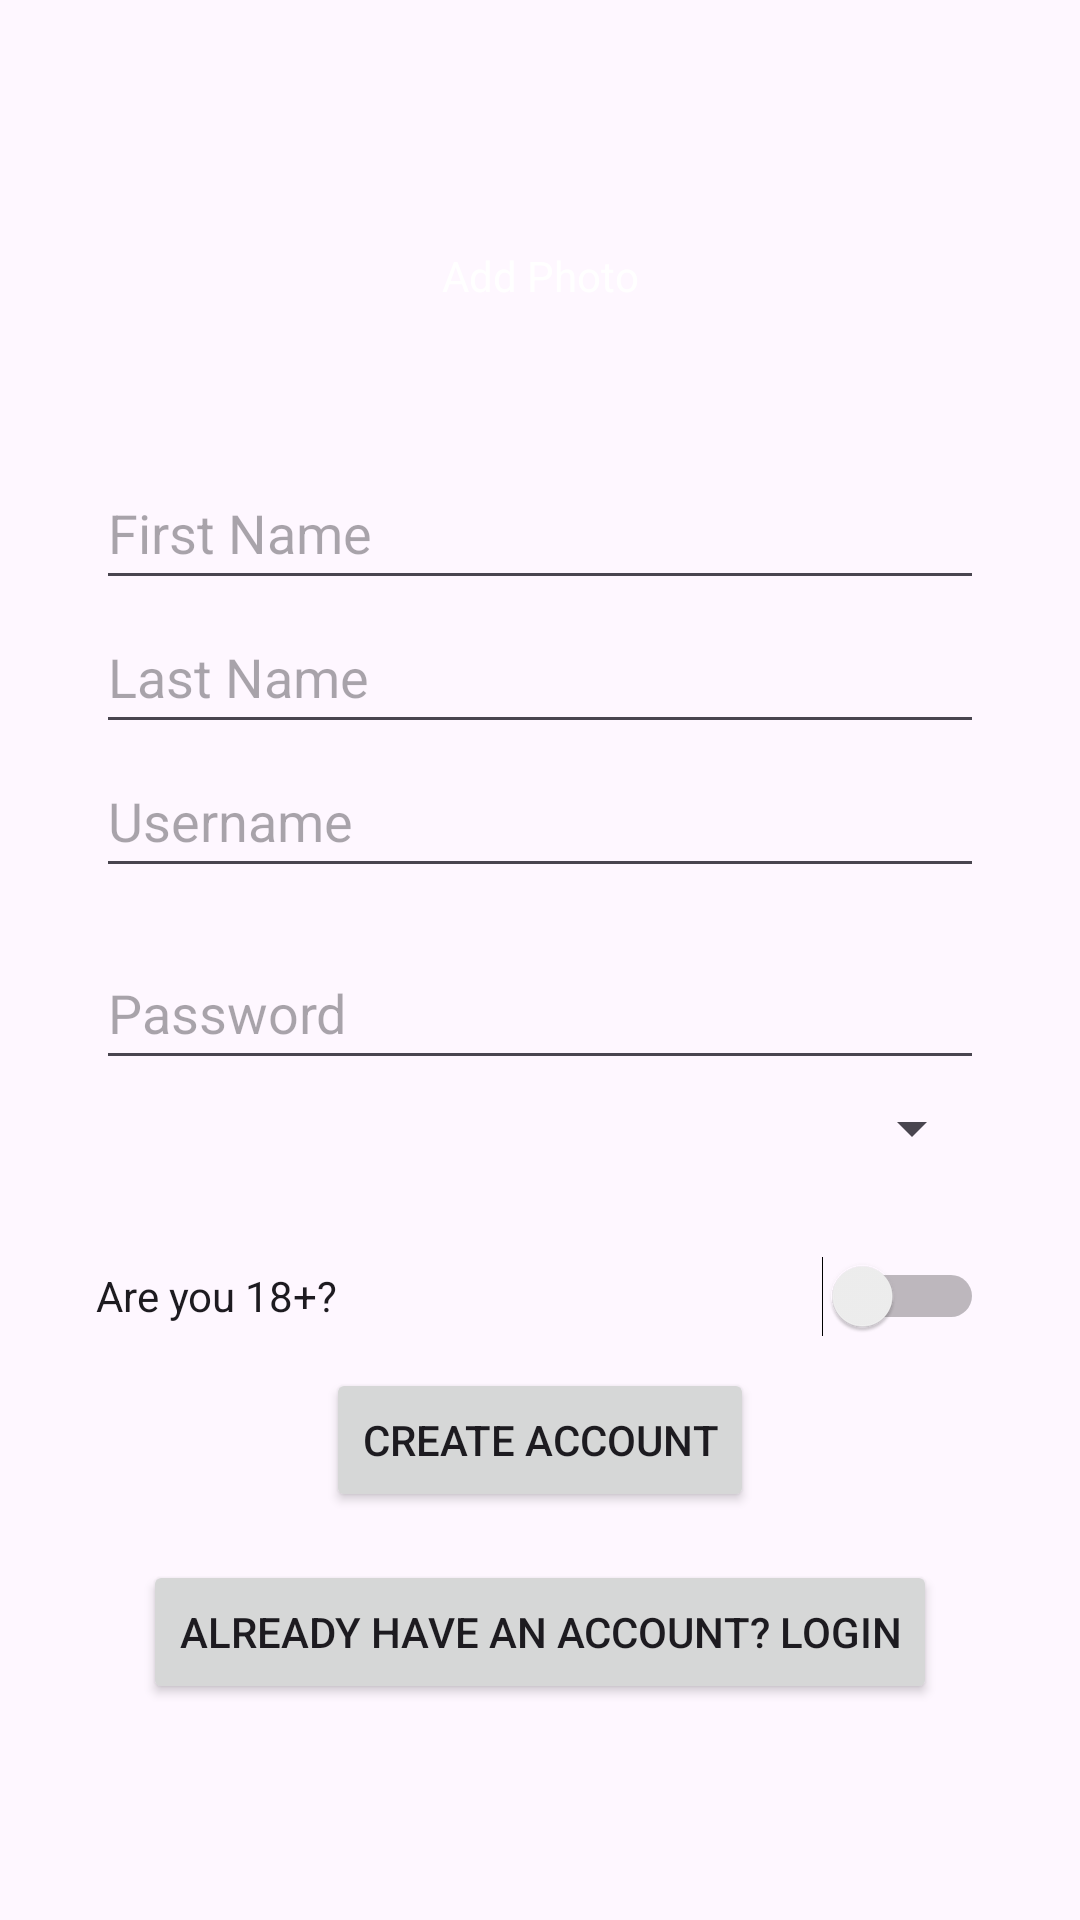

Write the Android layout XML for this screen, with the resource values it uses.
<!-- AndroidManifest.xml: application theme Theme.DogWalkingAppTest4 -->
<!-- res/layout/activity_register.xml -->
<?xml version="1.0" encoding="utf-8"?>
<ScrollView xmlns:android="http://schemas.android.com/apk/res/android"
    android:layout_width="match_parent"
    android:layout_height="match_parent"
    android:padding="16dp">

    <LinearLayout
        android:layout_width="match_parent"
        android:layout_height="wrap_content"
        android:orientation="vertical"
        android:gravity="center"
        android:padding="16dp">
        
        <FrameLayout
            android:layout_width="120dp"
            android:layout_height="120dp"
            android:layout_gravity="center_horizontal">

        
        <ImageView
            android:id="@+id/imgProfile"
            android:layout_width="100dp"
            android:layout_height="100dp"
            android:src="@drawable/ic_launcher_background"/>

        <TextView
            android:layout_width="match_parent"
            android:layout_height="match_parent"
            android:gravity="center"
            android:background="@android:color/transparent"
            android:text="@string/add_photo"
            android:textColor="#FFF" />

        </FrameLayout>

        <EditText
            android:id="@+id/etFirstName"
            android:layout_width="match_parent"
            android:layout_height="48dp"
            android:hint="@string/first_name"/>

        <EditText
            android:id="@+id/etLastName"
            android:layout_width="match_parent"
            android:layout_height="48dp"
            android:hint="@string/last_name"/>

        <EditText
            android:id="@+id/etUsername"
            android:layout_width="match_parent"
            android:layout_height="48dp"
            android:hint="Username" />

        <EditText
            android:id="@+id/etPassword"
            android:layout_width="match_parent"
            android:layout_height="48dp"
            android:hint="Password"
            android:inputType="textPassword"
            android:layout_below="@id/etUsername"
            android:layout_marginTop="16dp" />

        <Spinner
            android:id="@+id/spinnerCountry"
            android:layout_width="match_parent"
            android:layout_height="wrap_content"
            android:padding="16dp"/>

        <Switch
            android:id="@+id/switchAge"
            android:layout_width="match_parent"
            android:layout_height="48dp"
            android:text="@string/are_you_18"
            android:layout_marginTop="16dp"/>

        <Button
            android:id="@+id/btnCreateAccount"
            android:layout_width="wrap_content"
            android:layout_height="wrap_content"
            android:text="Create Account"
            android:layout_gravity="center"/>

        <Button
            android:id="@+id/btnLogin"
            android:layout_width="wrap_content"
            android:layout_height="wrap_content"
            android:text="Already have an account? Login"
            android:layout_marginTop="16dp"
            android:layout_gravity="center_horizontal" />
    </LinearLayout>
</ScrollView>
<!-- resources referenced by this layout -->
<resources>
  <string name="add_photo">Add Photo</string>
  <string name="are_you_18">Are you 18+?</string>
  <string name="first_name">First Name</string>
  <string name="last_name">Last Name</string>
  <style name="Theme.DogWalkingAppTest4" parent="Base.Theme.DogWalkingAppTest4" />
  <style name="Base.Theme.DogWalkingAppTest4" parent="Theme.Material3.DayNight.NoActionBar">
          
          
      </style>
</resources>
